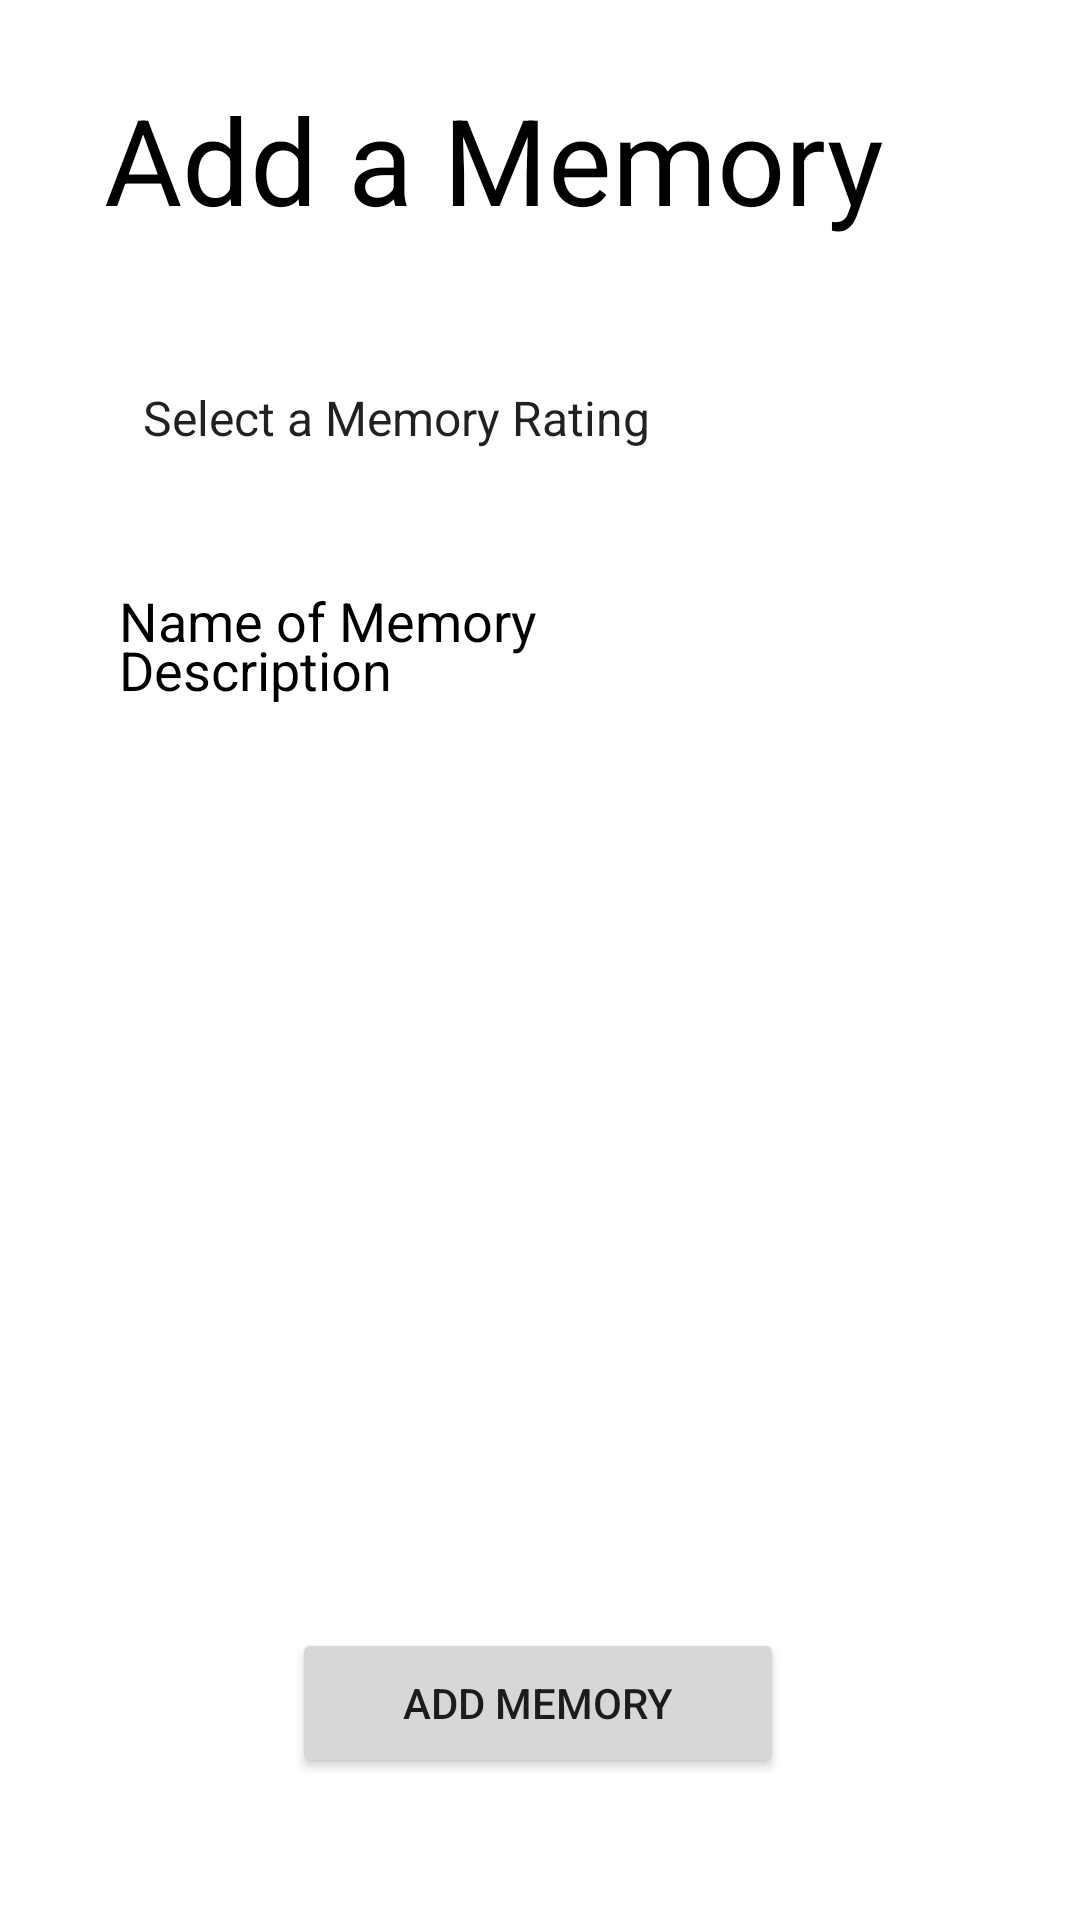

Android layout source for this screen:
<!-- AndroidManifest.xml: application theme Theme.MyMemoryBox -->
<!-- res/layout/add_memory_activity.xml -->
<?xml version="1.0" encoding="utf-8"?>
<androidx.constraintlayout.widget.ConstraintLayout xmlns:android="http://schemas.android.com/apk/res/android"
    xmlns:app="http://schemas.android.com/apk/res-auto"
    xmlns:tools="http://schemas.android.com/tools"
    android:layout_width="match_parent"
    android:layout_height="match_parent">

    <Spinner
        android:id="@+id/spinnerListObject"
        android:layout_width="280dp"
        android:layout_height="54dp"
        android:background="@color/secondaryColor"
        android:contentDescription="@string/title"
        android:entries="@array/spinnerList"
        app:layout_constraintBottom_toBottomOf="parent"
        app:layout_constraintEnd_toEndOf="parent"
        app:layout_constraintHorizontal_bias="0.495"
        app:layout_constraintStart_toStartOf="parent"
        app:layout_constraintTop_toBottomOf="@+id/addMemoryName"
        app:layout_constraintVertical_bias="0.048" />

    <EditText
        android:id="@+id/memoryName"
        android:layout_width="280dp"
        android:layout_height="50dp"
        android:background="@color/secondaryColor"
        android:ems="10"
        android:hint="Name of Memory"
        android:inputType="textPersonName"
        android:minHeight="48dp"
        android:textColorHint="@color/black"
        app:layout_constraintBottom_toBottomOf="parent"
        app:layout_constraintEnd_toEndOf="parent"
        app:layout_constraintHorizontal_bias="0.495"
        app:layout_constraintStart_toStartOf="parent"
        app:layout_constraintTop_toBottomOf="@+id/spinnerListObject"
        app:layout_constraintVertical_bias="0.037" />

    <EditText
        android:id="@+id/descriptionEditText"
        android:layout_width="280dp"
        android:layout_height="322dp"
        android:background="@color/secondaryColor"
        android:ems="10"
        android:gravity="top"
        android:hint="Description"
        android:inputType="textPersonName"
        android:textColorHint="@color/black"
        app:layout_constraintBottom_toBottomOf="parent"
        app:layout_constraintEnd_toEndOf="parent"
        app:layout_constraintHorizontal_bias="0.495"
        app:layout_constraintStart_toStartOf="parent"
        app:layout_constraintTop_toTopOf="parent"
        app:layout_constraintVertical_bias="0.664" />

    <Button
        android:id="@+id/button"
        android:layout_width="164dp"
        android:layout_height="50dp"
        android:onClick="addMemoryButtonClicked"
        android:text="Add Memory"
        app:layout_constraintBottom_toBottomOf="parent"
        app:layout_constraintEnd_toEndOf="parent"
        app:layout_constraintHorizontal_bias="0.497"
        app:layout_constraintStart_toStartOf="parent"
        app:layout_constraintTop_toTopOf="parent"
        app:layout_constraintVertical_bias="0.92" />

    <TextView
        android:id="@+id/addMemoryName"
        android:layout_width="290dp"
        android:layout_height="62dp"
        android:foregroundGravity="center_horizontal"
        android:text="Add a Memory"
        android:textColor="@color/black"
        android:textSize="40sp"
        app:layout_constraintBottom_toBottomOf="@+id/descriptionEditText"
        app:layout_constraintEnd_toEndOf="parent"
        app:layout_constraintHorizontal_bias="0.495"
        app:layout_constraintStart_toStartOf="parent"
        app:layout_constraintTop_toTopOf="parent"
        app:layout_constraintVertical_bias="0.056" />
</androidx.constraintlayout.widget.ConstraintLayout>
<!-- resources referenced by this layout -->
<resources>
  <string-array name="spinnerList">
          <item>@string/title</item>
          <item>@string/best</item>
          <item>@string/great</item>
          <item>@string/avg</item>
          <item>@string/notFav</item>
          <item>@string/worst</item>
      </string-array>
  <color name="black">#FF000000</color>
  <string name="title">Select a Memory Rating</string>
  <style name="Theme.MyMemoryBox" parent="Theme.MaterialComponents.DayNight.DarkActionBar">
          
          <item name="colorPrimary">@color/purple_500</item>
          <item name="colorPrimaryVariant">@color/purple_700</item>
          <item name="colorOnPrimary">@color/white</item>
          
          <item name="colorSecondary">@color/teal_200</item>
          <item name="colorSecondaryVariant">@color/teal_700</item>
          <item name="colorOnSecondary">@color/black</item>
          
          <item name="android:statusBarColor" tools:targetApi="l">?attr/colorPrimaryVariant</item>
          
      </style>
  <string name="best">5. The BEST</string>
  <string name="great">4. Really Great</string>
  <string name="avg">3. Average</string>
  <string name="notFav">2. Not my favorite...</string>
  <string name="worst">1. The WORST</string>
  <color name="purple_500">#FF6200EE</color>
  <color name="purple_700">#FF3700B3</color>
  <color name="white">#FFFFFFFF</color>
  <color name="teal_200">#FF03DAC5</color>
  <color name="teal_700">#FF018786</color>
</resources>
